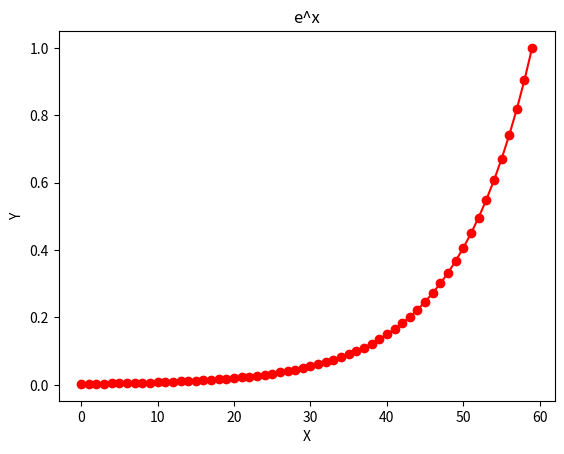

The script that saved this image:
from math import sin, cos, floor, pi
import matplotlib.pyplot as plt
import numpy as np
from scipy import signal


t = 60

for _ in range(30):
    plt.clf()
    in_array = np.linspace(0, t-1, t)
    rand_num = np.random.uniform(0, 1)
    rand_shift = np.random.choice([-1, 1])
    # the rand shift either keeps the original shape or reverses it to be exponential growth (between [0,1])
    out_array = np.exp(-0.1 * in_array)[::rand_shift]
    print(max(out_array))
    # out_array = .5 * (1 - np.cos(.21*in_array - rand_num))
    # out_array = np.exp(-0.1 * rand_num * in_array)
    # out_array = 0.5 * (1 + signal.square(.2 * in_array ))
    # mult_array = np.ones(t)
    # mid = int(t/2) - 2
    # mult_array[-mid:] *= 0.5
    #
    # out_array *= mult_array



    # print("in_array : ", in_array)
    # print("\nout_array : ", out_array)
    # print('\nmult_array : ', mult_array)
    # red for numpy.sin()

    plt.plot(in_array, out_array, color='red', marker="o")
    plt.title("e^x")
    plt.xlabel("X")
    plt.ylabel("Y")
    plt.show()
